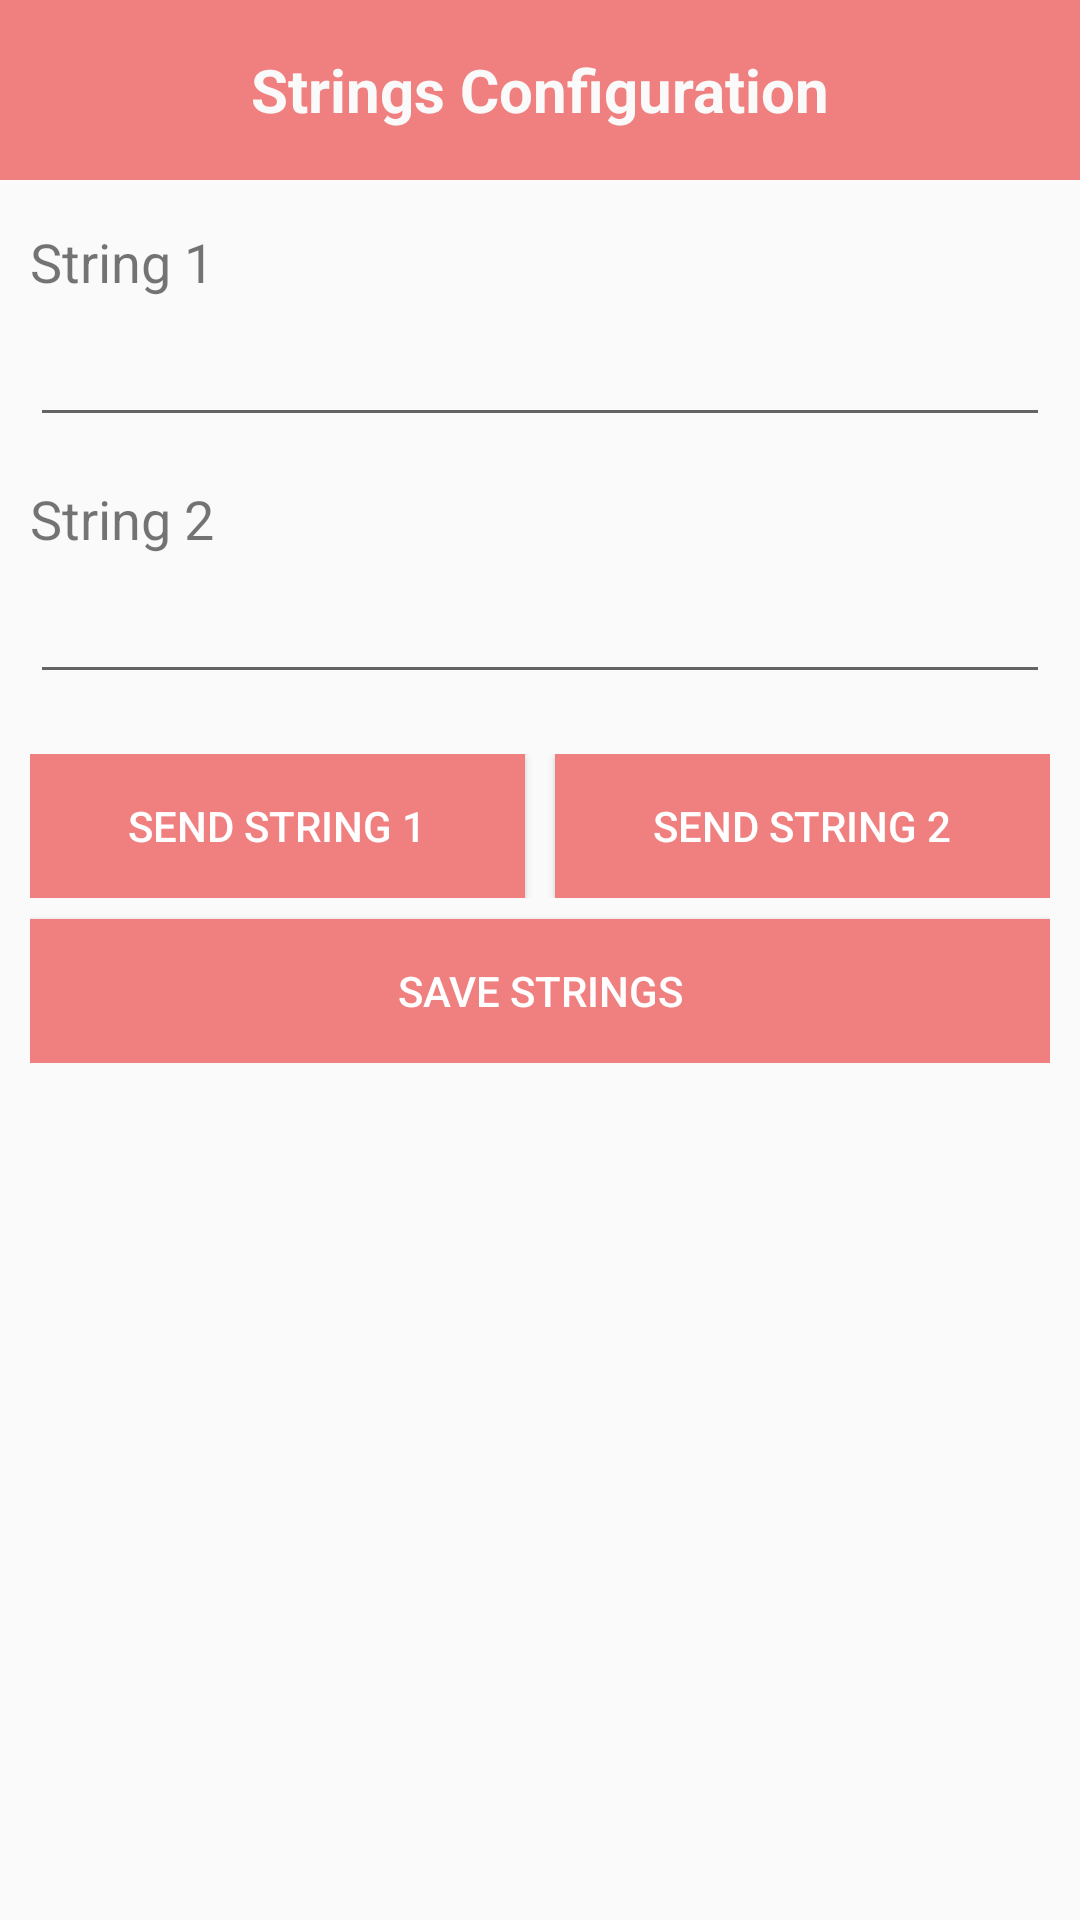

Layout XML and referenced resources for this Android screen:
<!-- AndroidManifest.xml: application theme AppTheme -->
<!-- res/layout/dialog_string_configs.xml -->
<?xml version="1.0" encoding="utf-8"?>
<LinearLayout xmlns:android="http://schemas.android.com/apk/res/android"
    android:orientation="vertical" android:layout_width="match_parent"
    android:layout_height="wrap_content" xmlns:app="http://schemas.android.com/apk/res-auto">

    <TextView
        android:id="@+id/label_dialog_string_config_title"
        android:layout_width="match_parent"
        android:layout_height="60dp"
        android:gravity="center"
        android:text="Strings Configuration"
        android:textSize="20dp"
        android:textStyle="bold"
        android:textColor="@color/colorLabelDialogTitle"
        android:background="@color/colorAppTheme"
        app:layout_constraintStart_toStartOf="parent"
        app:layout_constraintTop_toTopOf="parent" />

    <LinearLayout
        android:layout_width="match_parent"
        android:layout_height="wrap_content"
        android:paddingLeft="10dp"
        android:paddingRight="10dp"
        android:paddingBottom="5dp"
        android:orientation="vertical">
        <TextView
            android:id="@+id/label_string1"
            android:layout_width="match_parent"
            android:layout_height="wrap_content"
            android:textSize="18dp"
            android:layout_marginTop="15dp"
            android:text="String 1"
            app:layout_constraintStart_toStartOf="parent"
            app:layout_constraintTop_toTopOf="parent" />

        <EditText
            android:id="@+id/textbox_string1"
            android:layout_width="match_parent"
            android:layout_height="wrap_content"
            android:layout_marginTop="5dp"
            android:ems="10"
            android:text=""
            android:singleLine="true"
            app:layout_constraintStart_toStartOf="parent"
            app:layout_constraintTop_toTopOf="parent" />

        <TextView
            android:id="@+id/label_string2"
            android:layout_width="match_parent"
            android:layout_height="wrap_content"
            android:textSize="18dp"
            android:layout_marginTop="15dp"
            android:text="String 2"
            app:layout_constraintStart_toStartOf="parent"
            app:layout_constraintTop_toTopOf="parent" />

        <EditText
            android:id="@+id/textbox_string2"
            android:layout_width="match_parent"
            android:layout_height="wrap_content"
            android:layout_marginTop="5dp"
            android:ems="10"
            android:text=""
            android:singleLine="true"
            app:layout_constraintStart_toStartOf="parent"
            app:layout_constraintTop_toTopOf="parent" />

        <LinearLayout
            android:layout_width="match_parent"
            android:layout_height="wrap_content"
            android:layout_marginTop="20dp"
            android:orientation="horizontal">

            <Button
                android:id="@+id/button_send_string1"
                android:layout_width="match_parent"
                android:layout_height="wrap_content"
                android:layout_weight="1"
                android:layout_marginRight="5dp"
                android:background="@color/colorAppTheme"
                android:textColor="@color/colorButtonTextTheme"
                android:text="Send String 1" />

            <Button
                android:id="@+id/button_send_string2"
                android:layout_width="match_parent"
                android:layout_height="wrap_content"
                android:layout_weight="1"
                android:layout_marginLeft="5dp"
                android:background="@color/colorAppTheme"
                android:textColor="@color/colorButtonTextTheme"
                android:text="Send String 2" />
        </LinearLayout>

        <Button
            android:id="@+id/button_save_string_config"
            android:layout_width="match_parent"
            android:layout_height="wrap_content"
            android:layout_marginTop="7dp"
            android:background="@color/colorAppTheme"
            android:textColor="@color/colorButtonTextTheme"
            android:text="Save Strings" />
    </LinearLayout>
</LinearLayout>
<!-- resources referenced by this layout -->
<resources>
  <color name="colorAppTheme">#F08080</color>
  <color name="colorButtonTextTheme">#FFFFFF</color>
  <color name="colorLabelDialogTitle">#FAFAFA</color>
  <style name="AppTheme" parent="Theme.AppCompat.Light.DarkActionBar">
          
          <item name="colorPrimary">@color/colorAppTheme</item>
          <item name="colorPrimaryDark">@color/colorPrimaryDark</item>
          <item name="colorAccent">@color/colorAccent</item>
      </style>
  <color name="colorPrimaryDark">#00574B</color>
  <color name="colorAccent">#D81B60</color>
</resources>
